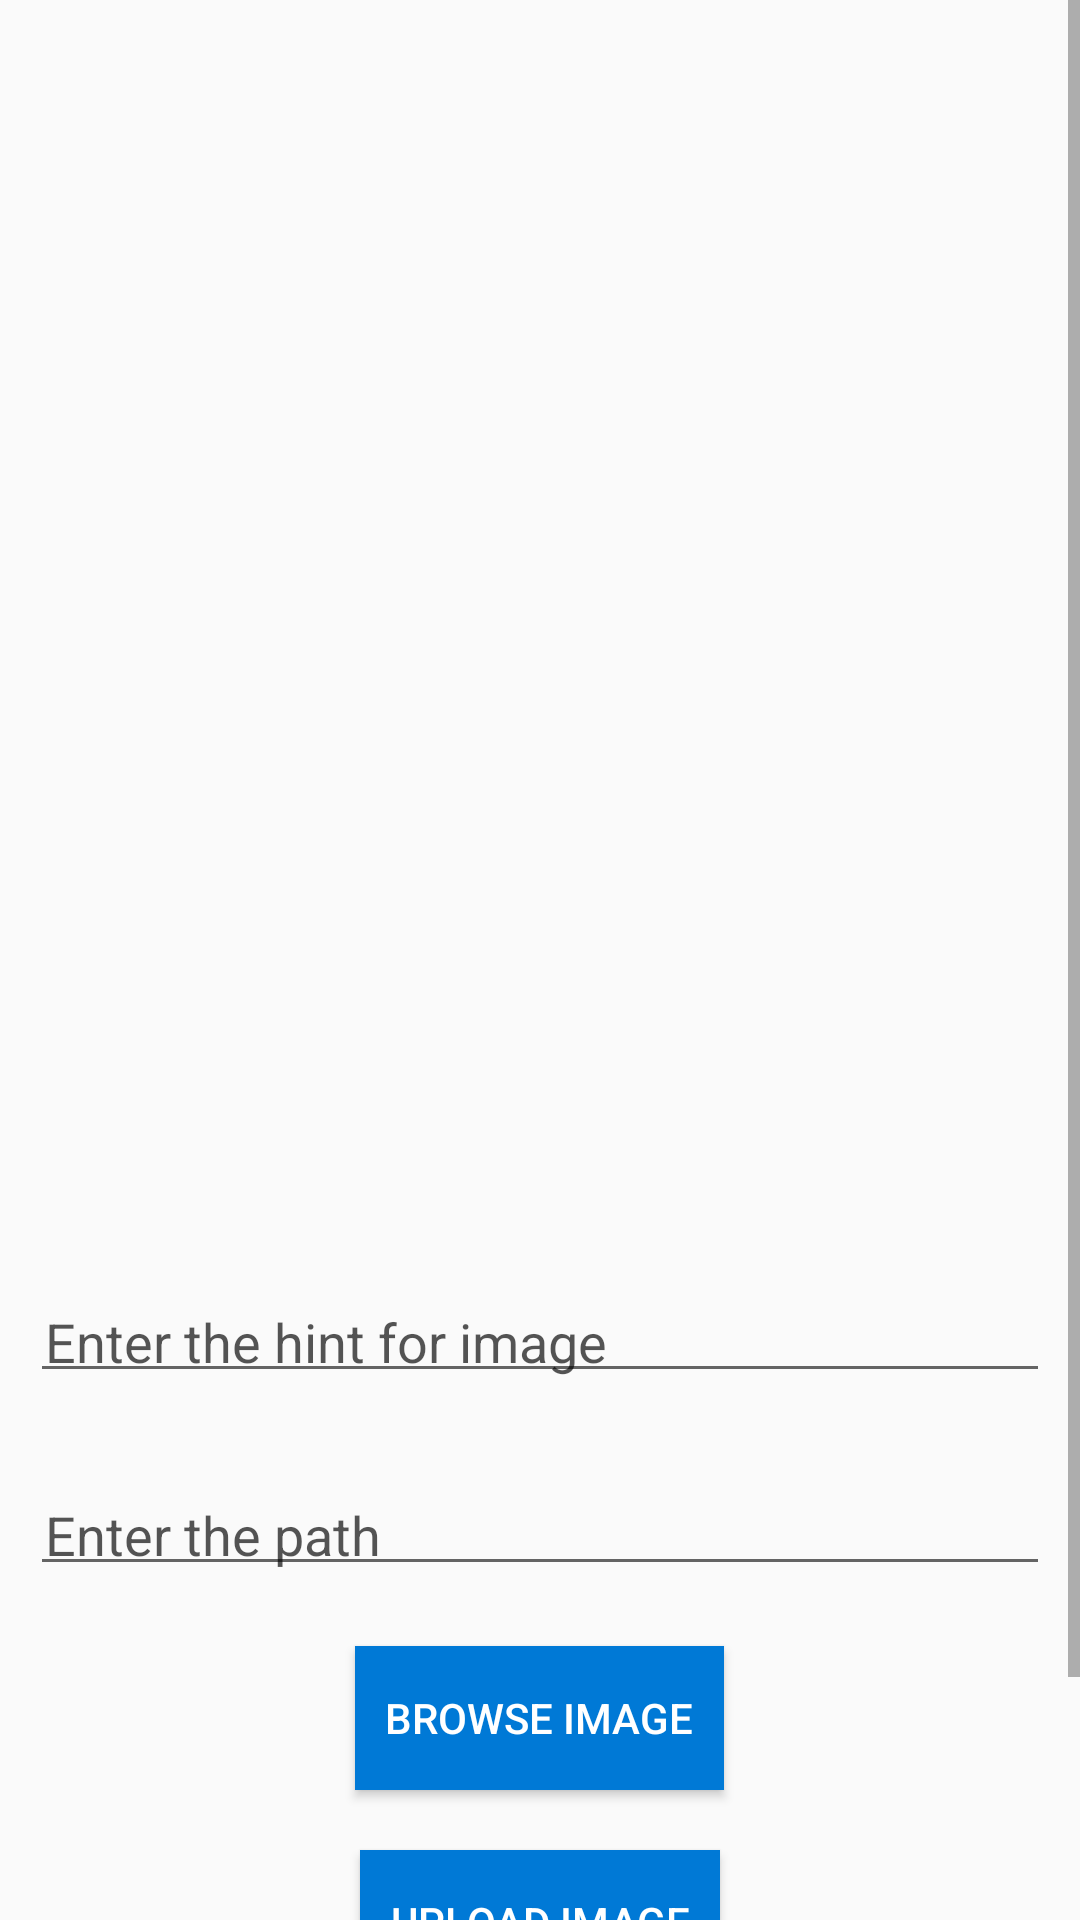

Produce the Android XML layout that renders to this screen, including the resource entries it uses.
<!-- AndroidManifest.xml: application theme AppTheme -->
<!-- res/layout/activity_notes.xml -->
<?xml version="1.0" encoding="utf-8"?>
<ScrollView android:layout_height="match_parent"
    android:layout_width="match_parent"
    xmlns:android="http://schemas.android.com/apk/res/android"
    xmlns:tools="http://schemas.android.com/tools"
    tools:context=".Notes">
<LinearLayout

    android:layout_width="match_parent"
    android:layout_height="wrap_content"
    android:orientation="vertical"
    >


    <ImageView
        android:layout_marginTop="100dp"
        android:id="@+id/image"
        android:layout_width="match_parent"
        android:layout_height="300dp"
        android:layout_gravity="center" />
    <EditText
        android:padding="5dp"
        android:layout_marginLeft="10dp"
        android:layout_marginRight="10dp"
        android:layout_marginTop="30dp"
        android:layout_width="match_parent"
        android:layout_height="wrap_content"
        android:hint="Enter the hint for image"
        android:textColorHint="#a000"
        android:id="@+id/text"/>

    <EditText
        android:padding="5dp"
        android:layout_marginLeft="10dp"
        android:layout_marginRight="10dp"
        android:layout_marginTop="30dp"
        android:layout_width="match_parent"
        android:layout_height="wrap_content"
        android:hint="Enter the path"
        android:textColorHint="#a000"
        android:id="@+id/path"/>
    <Button
        android:layout_width="wrap_content"
        android:layout_height="wrap_content"
        android:id="@+id/choose"
        android:text="@string/browse_image"
        android:layout_gravity="center_horizontal"
        android:background="#0079d6"
        android:padding="10dp"
        android:textColor="#ffff"
        android:layout_marginTop="20dp"
        />

    <Button
        android:layout_marginTop="20dp"
        android:layout_width="wrap_content"
        android:layout_height="wrap_content"
        android:layout_gravity="center_horizontal"
        android:background="#0079d6"
        android:padding="10dp"
        android:textColor="#ffff"
        android:id="@+id/upload"
        android:text="@string/upload_image"/>


    <Button
        android:layout_width="wrap_content"
        android:layout_height="wrap_content"
        android:text="@string/show_images"
        android:id="@+id/show"
        android:layout_gravity="center_horizontal"
        android:background="#0079d6"
        android:padding="10dp"
        android:textColor="#ffff"
        android:layout_marginTop="20dp"
        />
</LinearLayout>
</ScrollView>
<!-- resources referenced by this layout -->
<resources>
  <string name="browse_image">Browse Image</string>
  <string name="show_images">Show Images</string>
  <string name="upload_image">Upload Image</string>
  <style name="AppTheme" parent="Theme.AppCompat.Light.DarkActionBar">
          
          <item name="colorPrimary">@color/colorPrimary</item>
          <item name="colorPrimaryDark">@color/colorPrimaryDark</item>
          <item name="colorAccent">@color/colorAccent</item>
  
  
      </style>
  <color name="colorPrimary">#1565c0</color>
  <color name="colorPrimaryDark">#1565c0</color>
  <color name="colorAccent">#18a3fe</color>
</resources>
